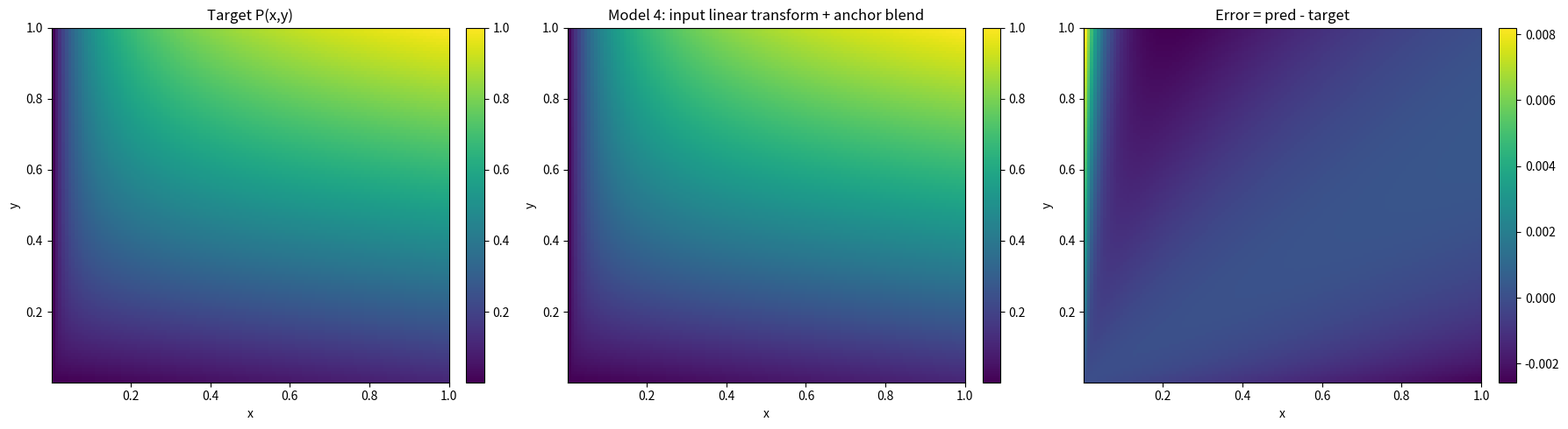
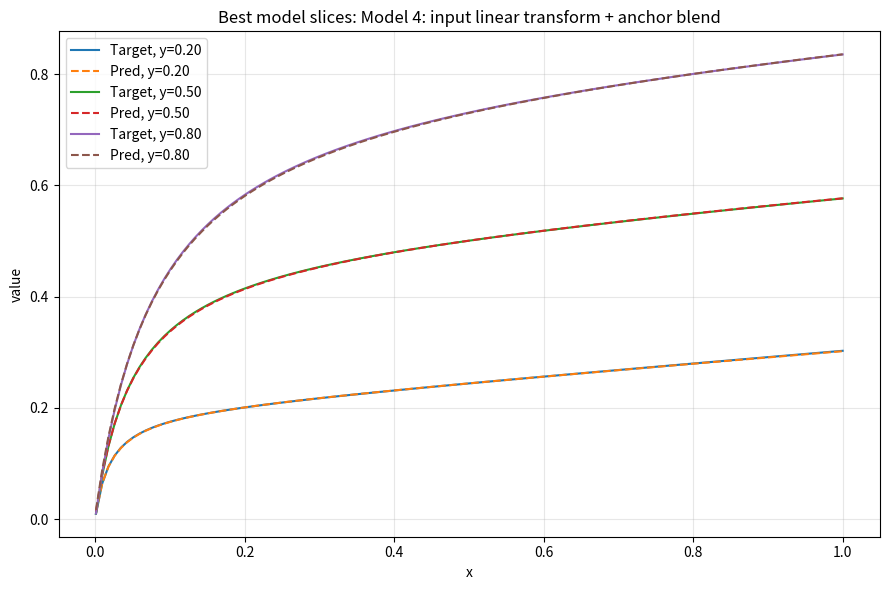

These figures' Python source, in order:
import argparse
import math
import numpy as np
import matplotlib.pyplot as plt
from scipy.optimize import minimize

EPS = 1e-9


# ============================================================
# 1. Base weighted operators
# ============================================================

def weighted_arithmetic(x, y, w):
    return w * x + (1.0 - w) * y

def weighted_harmonic(x, y, w, eps=EPS):
    x = np.maximum(x, eps)
    y = np.maximum(y, eps)
    return 1.0 / (w / x + (1.0 - w) / y)

def weighted_geometric(x, y, w, eps=EPS):
    x = np.maximum(x, eps)
    y = np.maximum(y, eps)
    return np.exp(w * np.log(x) + (1.0 - w) * np.log(y))

def weighted_quadratic(x, y, w):
    return np.sqrt(w * x**2 + (1.0 - w) * y**2)

def partial_absorption(x, y, w, eps=EPS):
    # P(x,y;w) = H_w(x, A_w(x,y))
    a = weighted_arithmetic(x, y, w)
    return weighted_harmonic(x, a, w, eps=eps)


# ============================================================
# 2. Anchor bank construction
# ============================================================

def make_anchor_bank(weight_params=None):
    """
    Returns a dict name -> callable(x,y).
    Weighted anchors are created for each lambda in weight_params.
    """
    if weight_params is None:
        weight_params = [0.1, 0.25, 0.5, 0.75, 0.9]

    anchors = {}

    # Unweighted extrema
    anchors["min"] = lambda x, y: np.minimum(x, y)
    anchors["max"] = lambda x, y: np.maximum(x, y)

    # Weighted mean family
    for w in weight_params:
        ws = f"{w:.2f}"

        anchors[f"H_{ws}"] = lambda x, y, ww=w: weighted_harmonic(x, y, ww)
        anchors[f"G_{ws}"] = lambda x, y, ww=w: weighted_geometric(x, y, ww)
        anchors[f"A_{ws}"] = lambda x, y, ww=w: weighted_arithmetic(x, y, ww)
        anchors[f"Q_{ws}"] = lambda x, y, ww=w: weighted_quadratic(x, y, ww)

    return anchors


# ============================================================
# 3. Grid
# ============================================================

def make_grid(n=101, eps=1e-3):
    xs = np.linspace(eps, 1.0, n)
    ys = np.linspace(eps, 1.0, n)
    X, Y = np.meshgrid(xs, ys, indexing="xy")
    return xs, ys, X, Y


# ============================================================
# 4. Helpers
# ============================================================

def softmax(z):
    z = np.asarray(z, dtype=float)
    z = z - np.max(z)
    e = np.exp(z)
    return e / np.sum(e)

def row_softmax(mat):
    out = np.zeros_like(mat, dtype=float)
    for i in range(mat.shape[0]):
        out[i] = softmax(mat[i])
    return out

def sigmoid(z):
    return 1.0 / (1.0 + np.exp(-z))

def rmse(a, b):
    return np.sqrt(np.mean((a - b) ** 2))

def anchor_stack(X, Y, anchors_dict):
    names = list(anchors_dict.keys())
    stack = np.stack([anchors_dict[name](X, Y) for name in names], axis=0)  # [k,n,n]
    return names, stack


# ============================================================
# 5. Plotting
# ============================================================

def plot_surface(ax, X, Y, Z, title):
    im = ax.imshow(
        Z,
        origin="lower",
        extent=[X.min(), X.max(), Y.min(), Y.max()],
        aspect="auto",
    )
    ax.set_title(title)
    ax.set_xlabel("x")
    ax.set_ylabel("y")
    plt.colorbar(im, ax=ax, fraction=0.046, pad=0.04)

def plot_slices(xs, ys, target, pred, title, y_values=(0.2, 0.5, 0.8)):
    fig, ax = plt.subplots(figsize=(9, 6))
    for y0 in y_values:
        idx = np.argmin(np.abs(ys - y0))
        ax.plot(xs, target[idx, :], label=f"Target, y={ys[idx]:.2f}")
        ax.plot(xs, pred[idx, :], "--", label=f"Pred, y={ys[idx]:.2f}")
    ax.set_title(title)
    ax.set_xlabel("x")
    ax.set_ylabel("value")
    ax.grid(True, alpha=0.3)
    ax.legend()
    plt.tight_layout()
    plt.show()

def plot_comparison(X, Y, target, result):
    pred = result["pred"]
    err = pred - target

    fig, axes = plt.subplots(1, 3, figsize=(18, 5))
    plot_surface(axes[0], X, Y, target, "Target P(x,y)")
    plot_surface(axes[1], X, Y, pred, result["name"])
    plot_surface(axes[2], X, Y, err, "Error = pred - target")
    plt.tight_layout()
    plt.show()


# ============================================================
# 6. Models
# ============================================================

def fit_model_1_convex_anchors(X, Y, target, anchors_dict):
    names, stack = anchor_stack(X, Y, anchors_dict)
    k = stack.shape[0]
    A = stack.reshape(k, -1).T
    b = target.reshape(-1)

    def obj(theta):
        alpha = softmax(theta)
        pred = A @ alpha
        return np.mean((pred - b) ** 2)

    x0 = np.zeros(k)
    res = minimize(obj, x0, method="L-BFGS-B")
    alpha = softmax(res.x)
    pred = np.tensordot(alpha, stack, axes=(0, 0))

    return {
        "name": "Model 1: convex anchor blend",
        "anchor_names": names,
        "alpha": alpha,
        "pred": pred,
        "rmse": rmse(pred, target),
    }

def fit_model_2_affine_output(X, Y, target, anchors_dict):
    names, stack = anchor_stack(X, Y, anchors_dict)
    k = stack.shape[0]
    A = stack.reshape(k, -1).T
    b_target = target.reshape(-1)

    def obj(theta):
        alpha_logits = theta[:k]
        a = theta[k]
        b = theta[k + 1]
        alpha = softmax(alpha_logits)
        base = A @ alpha
        pred = a * base + b
        return np.mean((pred - b_target) ** 2)

    x0 = np.zeros(k + 2)
    x0[k] = 1.0
    x0[k + 1] = 0.0

    res = minimize(obj, x0, method="L-BFGS-B")
    theta = res.x
    alpha = softmax(theta[:k])
    a = theta[k]
    b = theta[k + 1]
    base = np.tensordot(alpha, stack, axes=(0, 0))
    pred = a * base + b

    return {
        "name": "Model 2: affine calibrated anchor blend",
        "anchor_names": names,
        "alpha": alpha,
        "a": a,
        "b": b,
        "pred": pred,
        "rmse": rmse(pred, target),
    }

def fit_model_3_blender(X, Y, target, anchors_dict):
    names, stack = anchor_stack(X, Y, anchors_dict)
    k = stack.shape[0]

    def obj(theta):
        p_logits = theta[:k]
        q_logits = theta[k:2*k]
        beta_logit = theta[2*k]

        p = softmax(p_logits)
        q = softmax(q_logits)
        beta = sigmoid(beta_logit)

        u1 = np.tensordot(p, stack, axes=(0, 0))
        u2 = np.tensordot(q, stack, axes=(0, 0))

        # final fusion uses standard H/A on latent channels
        pred_h = weighted_harmonic(u1, u2, 0.5)
        pred_a = weighted_arithmetic(u1, u2, 0.5)
        pred = beta * pred_h + (1.0 - beta) * pred_a

        return np.mean((pred - target) ** 2)

    x0 = np.zeros(2 * k + 1)
    res = minimize(obj, x0, method="L-BFGS-B")

    theta = res.x
    p = softmax(theta[:k])
    q = softmax(theta[k:2*k])
    beta = sigmoid(theta[2*k])

    u1 = np.tensordot(p, stack, axes=(0, 0))
    u2 = np.tensordot(q, stack, axes=(0, 0))
    pred_h = weighted_harmonic(u1, u2, 0.5)
    pred_a = weighted_arithmetic(u1, u2, 0.5)
    pred = beta * pred_h + (1.0 - beta) * pred_a

    return {
        "name": "Model 3: anchor blender + final H/A fusion",
        "anchor_names": names,
        "p": p,
        "q": q,
        "beta": beta,
        "u1": u1,
        "u2": u2,
        "pred": pred,
        "rmse": rmse(pred, target),
    }

def fit_model_4_input_transform(X, Y, target, anchors_dict):
    names = list(anchors_dict.keys())
    k = len(names)

    def obj(theta):
        R_logits = theta[:4].reshape(2, 2)
        alpha_logits = theta[4:4 + k]

        R = row_softmax(R_logits)
        alpha = softmax(alpha_logits)

        u = R[0, 0] * X + R[0, 1] * Y
        v = R[1, 0] * X + R[1, 1] * Y

        phi = np.stack([anchors_dict[name](u, v) for name in names], axis=0)
        pred = np.tensordot(alpha, phi, axes=(0, 0))
        return np.mean((pred - target) ** 2)

    x0 = np.zeros(4 + k)
    x0[:4] = np.array([3.0, 0.0, 0.0, 3.0])  # near identity

    res = minimize(obj, x0, method="L-BFGS-B")
    theta = res.x

    R = row_softmax(theta[:4].reshape(2, 2))
    alpha = softmax(theta[4:4 + k])

    u = R[0, 0] * X + R[0, 1] * Y
    v = R[1, 0] * X + R[1, 1] * Y
    phi = np.stack([anchors_dict[name](u, v) for name in names], axis=0)
    pred = np.tensordot(alpha, phi, axes=(0, 0))

    return {
        "name": "Model 4: input linear transform + anchor blend",
        "anchor_names": names,
        "R": R,
        "alpha": alpha,
        "u": u,
        "v": v,
        "pred": pred,
        "rmse": rmse(pred, target),
    }

def fit_model_5_full(X, Y, target, anchors_dict):
    names = list(anchors_dict.keys())
    k = len(names)

    def obj(theta):
        R_logits = theta[:4].reshape(2, 2)
        p_logits = theta[4:4 + k]
        q_logits = theta[4 + k:4 + 2*k]
        beta_logit = theta[4 + 2*k]

        R = row_softmax(R_logits)
        p = softmax(p_logits)
        q = softmax(q_logits)
        beta = sigmoid(beta_logit)

        u = R[0, 0] * X + R[0, 1] * Y
        v = R[1, 0] * X + R[1, 1] * Y

        phi = np.stack([anchors_dict[name](u, v) for name in names], axis=0)

        z1 = np.tensordot(p, phi, axes=(0, 0))
        z2 = np.tensordot(q, phi, axes=(0, 0))

        pred_h = weighted_harmonic(z1, z2, 0.5)
        pred_a = weighted_arithmetic(z1, z2, 0.5)
        pred = beta * pred_h + (1.0 - beta) * pred_a

        return np.mean((pred - target) ** 2)

    x0 = np.zeros(4 + 2*k + 1)
    x0[:4] = np.array([3.0, 0.0, 0.0, 3.0])  # near identity

    res = minimize(obj, x0, method="L-BFGS-B")
    theta = res.x

    R = row_softmax(theta[:4].reshape(2, 2))
    p = softmax(theta[4:4 + k])
    q = softmax(theta[4 + k:4 + 2*k])
    beta = sigmoid(theta[4 + 2*k])

    u = R[0, 0] * X + R[0, 1] * Y
    v = R[1, 0] * X + R[1, 1] * Y

    phi = np.stack([anchors_dict[name](u, v) for name in names], axis=0)
    z1 = np.tensordot(p, phi, axes=(0, 0))
    z2 = np.tensordot(q, phi, axes=(0, 0))

    pred_h = weighted_harmonic(z1, z2, 0.5)
    pred_a = weighted_arithmetic(z1, z2, 0.5)
    pred = beta * pred_h + (1.0 - beta) * pred_a

    return {
        "name": "Model 5: input transform + blender + final H/A fusion",
        "anchor_names": names,
        "R": R,
        "p": p,
        "q": q,
        "beta": beta,
        "u": u,
        "v": v,
        "z1": z1,
        "z2": z2,
        "pred": pred,
        "rmse": rmse(pred, target),
    }


# ============================================================
# 7. Reporting
# ============================================================

def print_result_summary(result):
    print("=" * 72)
    print(result["name"])
    print(f"RMSE: {result['rmse']:.8f}")

    if "alpha" in result:
        print("\nAnchor weights:")
        for n, a in zip(result["anchor_names"], result["alpha"]):
            print(f"  {n:>10s}: {a:.6f}")

    if "a" in result and "b" in result:
        print(f"\nAffine calibration: a={result['a']:.6f}, b={result['b']:.6f}")

    if "p" in result:
        print("\nBlender p:")
        for n, a in zip(result["anchor_names"], result["p"]):
            print(f"  {n:>10s}: {a:.6f}")

    if "q" in result:
        print("\nBlender q:")
        for n, a in zip(result["anchor_names"], result["q"]):
            print(f"  {n:>10s}: {a:.6f}")

    if "beta" in result:
        print(f"\nFinal fusion beta (H weight): {result['beta']:.6f}")

    if "R" in result:
        print("\nInput transform R:")
        print(result["R"])

    print("=" * 72)


# ============================================================
# 8. Main
# ============================================================

def run_all(w_target=0.1, n=121, weight_params=None, make_plots=True):
    xs, ys, X, Y = make_grid(n=n)
    target = partial_absorption(X, Y, w_target)

    if weight_params is None:
        # include target weight explicitly to help the bank match the target family
        base = [0.1, 0.25, 0.5, 0.75, 0.9]
        if all(abs(w_target - b) > 1e-12 for b in base):
            base.append(w_target)
        weight_params = sorted(set(base))

    anchors = make_anchor_bank(weight_params=weight_params)

    print(f"\nTarget: P(x,y) = H_w(x, A_w(x,y)), with w = {w_target}")
    print(f"Weighted anchor parameters = {weight_params}\n")

    models = [
        fit_model_1_convex_anchors(X, Y, target, anchors),
        fit_model_2_affine_output(X, Y, target, anchors),
        fit_model_3_blender(X, Y, target, anchors),
        fit_model_4_input_transform(X, Y, target, anchors),
        fit_model_5_full(X, Y, target, anchors),
    ]

    for m in models:
        print_result_summary(m)

    models_sorted = sorted(models, key=lambda z: z["rmse"])
    print("\nRanking by RMSE:")
    for i, m in enumerate(models_sorted, 1):
        print(f"{i}. {m['name']}  -> RMSE={m['rmse']:.8f}")

    best = models_sorted[0]

    if make_plots:
        plot_comparison(X, Y, target, best)
        plot_slices(xs, ys, target, best["pred"], f"Best model slices: {best['name']}")

    return models


def parse_args():
    parser = argparse.ArgumentParser(description="Partial absorption with weighted anchor bank")
    parser.add_argument("--w", type=float, default=0.1, help="Target weight w in P(x,y)=H_w(x,A_w(x,y))")
    parser.add_argument("--n", type=int, default=121, help="Grid size")
    parser.add_argument(
        "--anchor-weights",
        type=str,
        default="0.1,0.25,0.5,0.75,0.9",
        help="Comma-separated weighted-anchor parameters"
    )
    parser.add_argument("--no-plots", action="store_true", help="Disable plots")
    return parser.parse_args()


if __name__ == "__main__":
    args = parse_args()
    weight_params = [float(x.strip()) for x in args.anchor_weights.split(",") if x.strip()]
    run_all(
        w_target=args.w,
        n=args.n,
        weight_params=weight_params,
        make_plots=not args.no_plots,
    )
